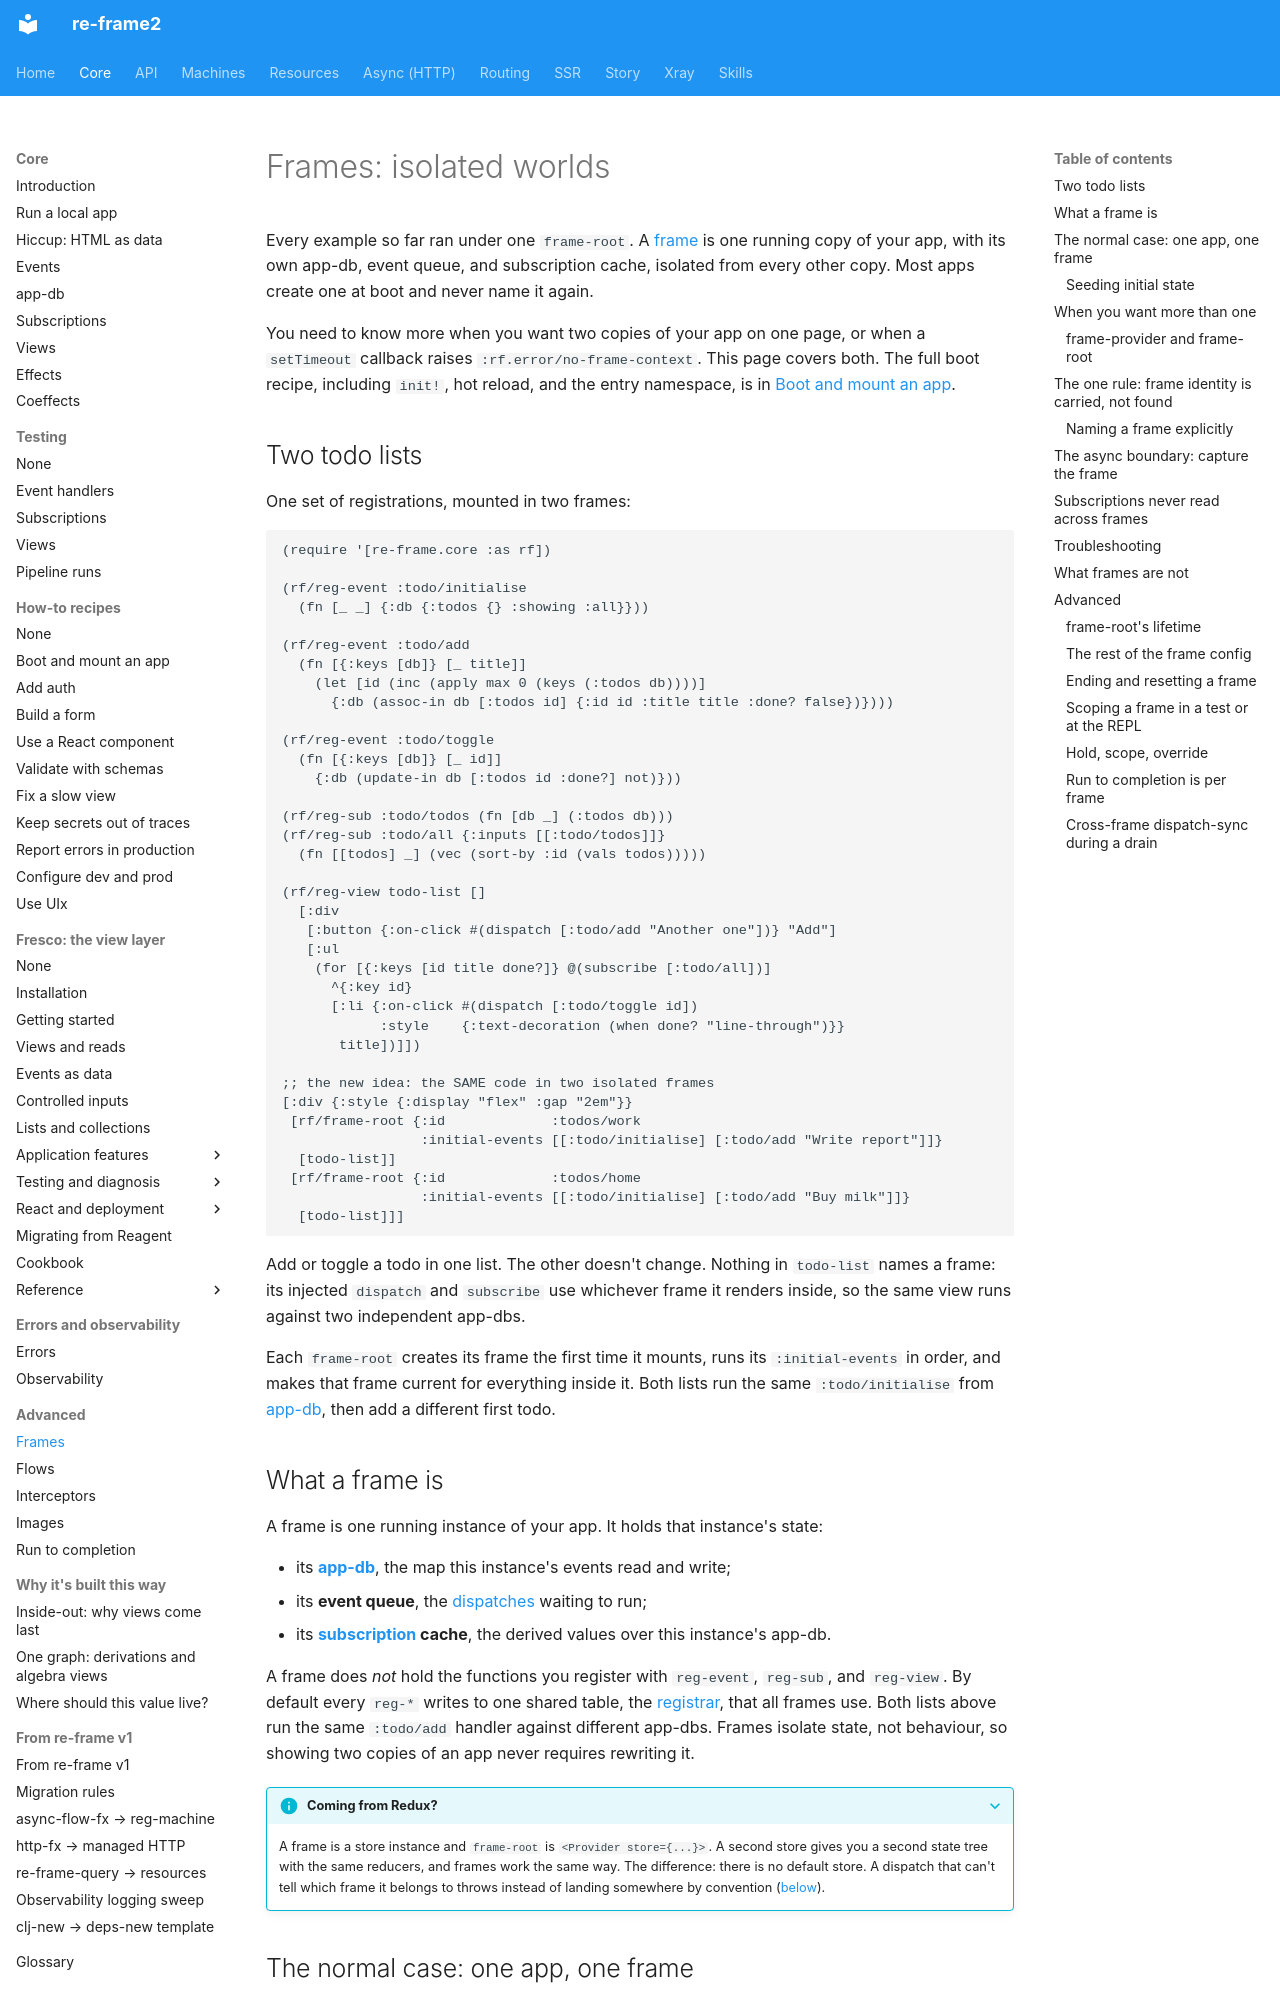

repository: day8/re-frame2 · page: core/frames/index.html · generator: mkdocs

# Frames: isolated worlds

Every example so far ran under one `frame-root`. A [frame](glossary.md#frame) is one
running copy of your app, with its own app-db, event queue, and subscription cache,
isolated from every other copy. Most apps create one at boot and never name it again.

You need to know more when you want two copies of your app on one page, or when a
`setTimeout` callback raises `:rf.error/no-frame-context`. This page covers both.
The full boot recipe, including `init!`, hot reload, and the entry namespace, is in
[Boot and mount an app](how-to/boot-and-mount-an-app.md).

## Two todo lists

One set of registrations, mounted in two frames:

```cljs-rf2
(require '[re-frame.core :as rf])

(rf/reg-event :todo/initialise
  (fn [_ _] {:db {:todos {} :showing :all}}))

(rf/reg-event :todo/add
  (fn [{:keys [db]} [_ title]]
    (let [id (inc (apply max 0 (keys (:todos db))))]
      {:db (assoc-in db [:todos id] {:id id :title title :done? false})})))

(rf/reg-event :todo/toggle
  (fn [{:keys [db]} [_ id]]
    {:db (update-in db [:todos id :done?] not)}))

(rf/reg-sub :todo/todos (fn [db _] (:todos db)))
(rf/reg-sub :todo/all {:inputs [[:todo/todos]]}
  (fn [[todos] _] (vec (sort-by :id (vals todos)))))

(rf/reg-view todo-list []
  [:div
   [:button {:on-click #(dispatch [:todo/add "Another one"])} "Add"]
   [:ul
    (for [{:keys [id title done?]} @(subscribe [:todo/all])]
      ^{:key id}
      [:li {:on-click #(dispatch [:todo/toggle id])
            :style    {:text-decoration (when done? "line-through")}}
       title])]])

;; the new idea: the SAME code in two isolated frames
[:div {:style {:display "flex" :gap "2em"}}
 [rf/frame-root {:id             :todos/work
                 :initial-events [[:todo/initialise] [:todo/add "Write report"]]}
  [todo-list]]
 [rf/frame-root {:id             :todos/home
                 :initial-events [[:todo/initialise] [:todo/add "Buy milk"]]}
  [todo-list]]]
```

Add or toggle a todo in one list. The other doesn't change. Nothing in `todo-list`
names a frame: its injected `dispatch` and `subscribe` use whichever frame it renders
inside, so the same view runs against two independent app-dbs.

Each `frame-root` creates its frame the first time it mounts, runs its
`:initial-events` in order, and makes that frame current for everything inside it.
Both lists run the same `:todo/initialise` from [app-db](app-db.md#initial-state-is-an-event),
then add a different first todo.

## What a frame is

A frame is one running instance of your app. It holds that instance's state:

- its **[app-db](glossary.md#app-db)**, the map this instance's events read and
  write;
- its **event queue**, the [dispatches](glossary.md#dispatch) waiting to run;
- its **[subscription](glossary.md#subscription) cache**, the derived values over
  this instance's app-db.

A frame does *not* hold the functions you register with `reg-event`, `reg-sub`, and
`reg-view`. By default every `reg-*` writes to one shared table, the
[registrar](glossary.md#registrar), that all frames use. Both lists above run the
same `:todo/add` handler against different app-dbs. Frames isolate state, not
behaviour, so showing two copies of an app never requires rewriting it.

??? info "Coming from Redux?"

    A frame is a store instance and `frame-root` is `<Provider store={...}>`. A
    second store gives you a second state tree with the same reducers, and frames
    work the same way. The difference: there is no default store. A dispatch that
    can't tell which frame it belongs to throws instead of landing somewhere by
    convention ([below](#the-one-rule-frame-identity-is-carried-not-found)).
